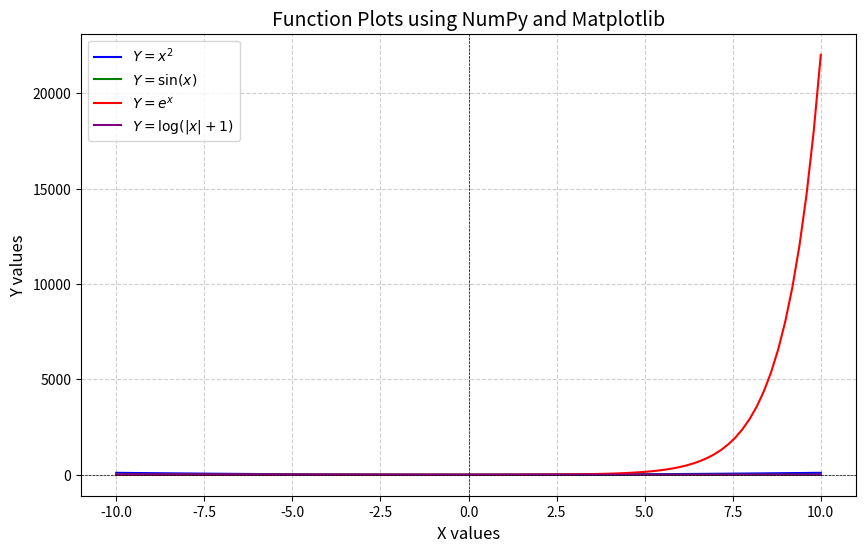

The matplotlib source for this figure:
# 4
import numpy as np
import matplotlib.pyplot as plt

x = np.linspace(-10, 10, 100)

y1 = x**2
y2 = np.sin(x)
y3 = np.exp(x)
y4 = np.log(np.abs(x) + 1)

plt.figure(figsize=(10, 6))

plt.plot(x, y1, label=r'$Y = x^2$', color='blue')
plt.plot(x, y2, label=r'$Y = \sin(x)$', color='green')
plt.plot(x, y3, label=r'$Y = e^x$', color='red')
plt.plot(x, y4, label=r'$Y = \log(|x| + 1)$', color='purple')

plt.title("Function Plots using NumPy and Matplotlib", fontsize=14)
plt.xlabel("X values", fontsize=12)
plt.ylabel("Y values", fontsize=12)
plt.axhline(0, color='black', linewidth=0.5, linestyle="--")
plt.axvline(0, color='black', linewidth=0.5, linestyle="--")
plt.grid(True, linestyle="--", alpha=0.6)
plt.legend()

plt.show()
